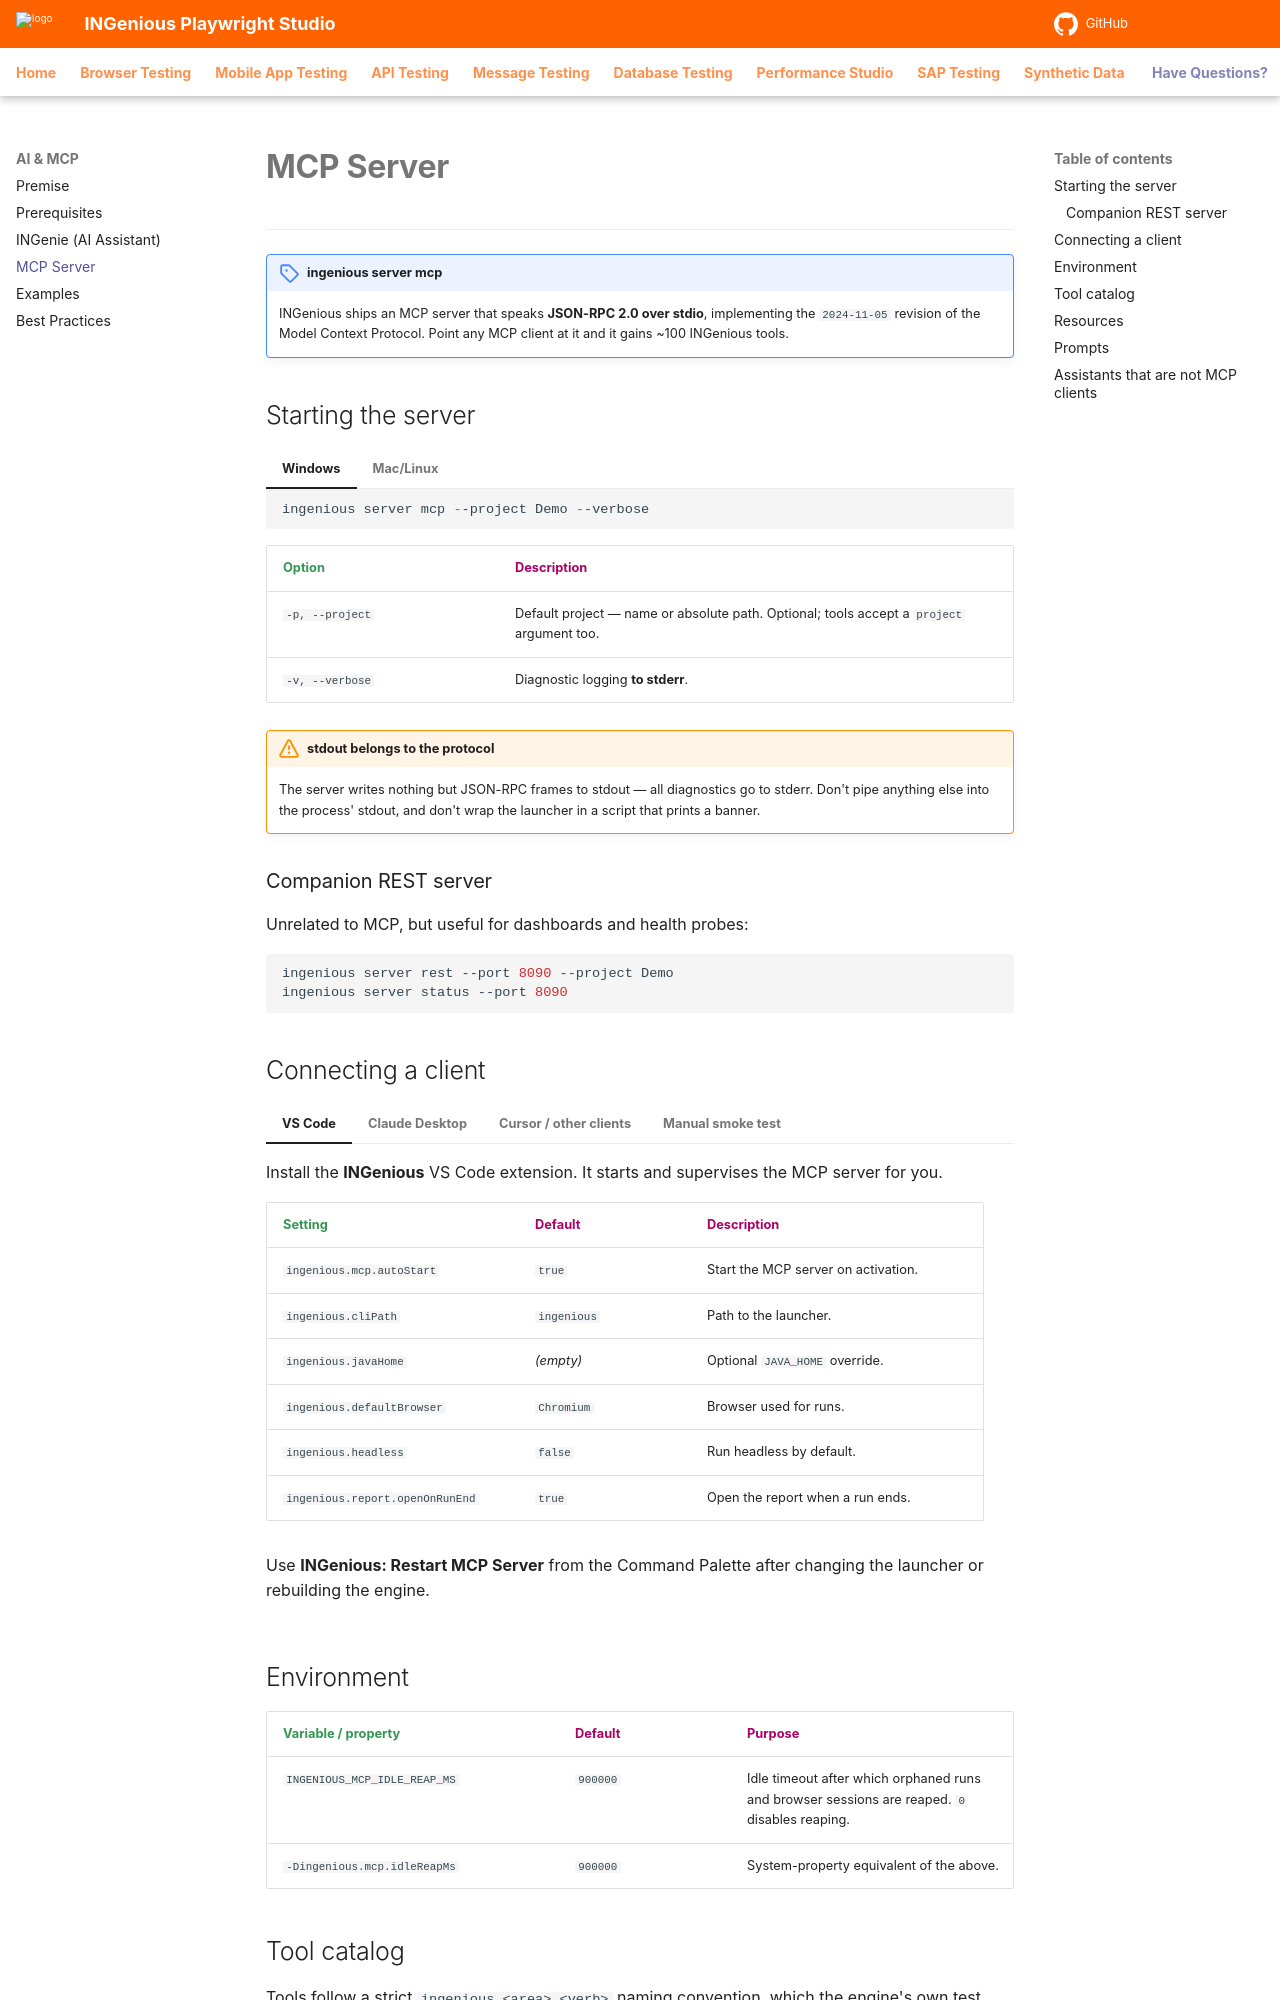

repository: ing-bank/ingenious-doc · page: ai/mcpserver/index.html · generator: mkdocs

# **MCP Server**
----------------------

!!! note "ingenious server mcp"
    INGenious ships an MCP server that speaks **JSON-RPC 2.0 over stdio**, implementing the `2024-11-05` revision of the Model Context Protocol. Point any MCP client at it and it gains ~100 INGenious tools.

## Starting the server

=== "Windows"

    ```{ .powershell .copy }
    ingenious server mcp --project Demo --verbose
    ```

=== "Mac/Linux"

    ```{ .shell .copy }
    ./ingenious.command server mcp --project Demo --verbose
    ```

|<div style="color:#349651;width:200px">Option</div>|<div style="color:#AB0066;width:420px">Description</div>|
|-----------------------------------|-------------------------------------------|
|`-p, --project`|Default project — name or absolute path. Optional; tools accept a `project` argument too.|
|`-v, --verbose`|Diagnostic logging **to stderr**.|

!!! warning "stdout belongs to the protocol"
    The server writes nothing but JSON-RPC frames to stdout — all diagnostics go to stderr. Don't pipe anything else into the process' stdout, and don't wrap the launcher in a script that prints a banner.

### Companion REST server

Unrelated to MCP, but useful for dashboards and health probes:

```{ .shell .copy }
ingenious server rest --port 8090 --project Demo
ingenious server status --port 8090
```

## Connecting a client

=== "VS Code"

    Install the **INGenious** VS Code extension. It starts and supervises the MCP server for you.

    |<div style="color:#349651;width:220px">Setting</div>|<div style="color:#AB0066;width:140px">Default</div>|<div style="color:#AB0066;width:260px">Description</div>|
    |------------------------|------------|-------------------------|
    |`ingenious.mcp.autoStart`|`true`|Start the MCP server on activation.|
    |`ingenious.cliPath`|`ingenious`|Path to the launcher.|
    |`ingenious.javaHome`|*(empty)*|Optional `JAVA_HOME` override.|
    |`ingenious.defaultBrowser`|`Chromium`|Browser used for runs.|
    |`ingenious.headless`|`false`|Run headless by default.|
    |`ingenious.report.openOnRunEnd`|`true`|Open the report when a run ends.|

    Use **INGenious: Restart MCP Server** from the Command Palette after changing the launcher or rebuilding the engine.

=== "Claude Desktop"

    ```{ .json .copy }
    {
      "mcpServers": {
        "ingenious": {
          "command": "/absolute/path/to/ingenious",
          "args": ["server", "mcp", "--project", "/absolute/path/to/Projects/Demo"],
          "env": {
            "INGENIOUS_MCP_IDLE_REAP_MS": "900000"
          }
        }
      }
    }
    ```

    Restart the client after editing the config, then confirm the `ingenious` server appears in its tool list.

=== "Cursor / other clients"

    Any client that can spawn a subprocess and speak JSON-RPC over stdio works. Register the same `command` + `args` pair shown for Claude Desktop.

=== "Manual smoke test"

    ```{ .shell .copy }
    ingenious server mcp --verbose
    ```

    Then paste, one per line:

    ```{ .json .copy }
    {"jsonrpc":"2.0","id":1,"method":"initialize","params":{}}
    {"jsonrpc":"2.0","id":2,"method":"tools/list","params":{}}
    ```

    `Ctrl+C` to exit.
